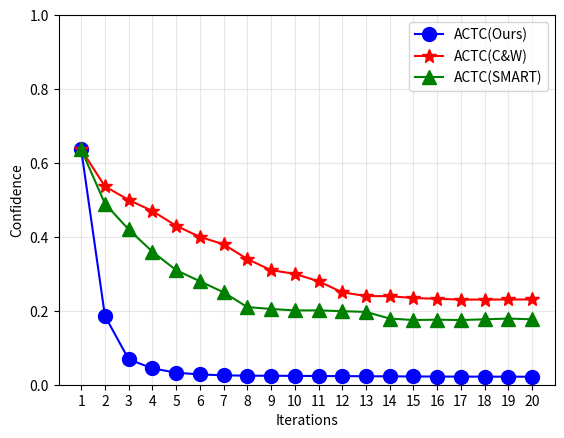

Recreate this plot in Python.
import numpy as np
import matplotlib.pyplot as plt

if __name__ == '__main__':

    # AC_HCN = [0.06803202656200233, 0.44659127081262884, 0.6439423367556044, 0.7195248544147717, 0.7902946554677328, 0.8362422584614251, 0.8716636484023184, 0.8959903656505048, 0.9116568068275228, 0.9227530732750893, 0.9292981206672266, 0.9335495427949354, 0.9370923254173249, 0.9402082758024335, 0.9431553324684501, 0.9459639023989439, 0.9483706708997488, 0.9502743328921497, 0.9520606240257621, 0.9539051922038198, 0.9555523758754134, 0.9569339277222753, 0.958167196251452, 0.9593691918998957, 0.9604391288012266, 0.9613628350198269, 0.9621511464938521, 0.9628271237015724, 0.9634039290249348, 0.9640916902571917, 0.9647017363458872, 0.9652259666472673, 0.9656873904168606, 0.9662408540025353, 0.9668501298874617, 0.9674394344910979, 0.9679115377366543, 0.9683564314618707, 0.9688121872022748, 0.9692333936691284, 0.9696636917069554, 0.9700340013951063, 0.9704060694202781, 0.9707550210878253, 0.9710818426683545, 0.9713670685887337, 0.9716999353840947, 0.9719920996576548, 0.9722527163103223, 0.9725144570693374]
    ACTC_HCN = [0.6365623603778658, 0.18607124623356341, 0.06882641681710533, 0.04417864483908063, 0.03266133707555596, 0.027768446953378323, 0.025465975255904993, 0.02442400893951291, 0.02432744263458808, 0.023905548384854924, 0.023542923296103524, 0.02329043795004626, 0.02293570825769553, 0.02262868628751491, 0.02237421162074238, 0.02212955218147794, 0.021963689986232993, 0.021879127667340903, 0.021783493459518688, 0.021624239434112624, 0.021493025129717402, 0.02139474614538006, 0.021263947524205573, 0.02110396790585556, 0.021004651949296793, 0.02093695362098691, 0.02083917219195497, 0.02076138169173003, 0.02070176341103025, 0.020589225094298502, 0.020504705833770398, 0.020445416982226128, 0.02036242970290081, 0.020271238626041743, 0.020207050004237503, 0.02011894004198922, 0.020051100306182734, 0.01999035910598712, 0.019944843132671863, 0.019881575724833844, 0.01982234299507679, 0.019780289194404332, 0.019726956544669605, 0.019681697116612717, 0.019632496381513764, 0.019595020898327764, 0.01956619103261481, 0.01953752536633324, 0.01950569632424548, 0.019463431366940398]

    # AC_CW = [0.06803202656200233, 0.24659127081262884, 0.3439423367556044, 0.4195248544147717, 0.5302946554677328,
    #           0.6362422584614251, 0.6916636484023184, 0.7559903656505048, 0.7916568068275228, 0.8016568068275228, 0.8218568068275228, 0.8220568068275228,0.8216568068275228,0.8216568068275228,0.8216568068275228,0.8216568068275228,0.8216568068275228,0.8216568068275228,0.8216568068275228,0.8216568068275228]
    ACTC_CW = [0.6365623603778658, 0.5365623603778658, 0.50,0.47,0.43,0.40,0.38,0.34,0.31,0.30,0.28,0.25,0.24,
                0.239463431366940398, 0.2346343,0.232343,0.230343,0.230343,0.2306343,0.2306343]
    #
    # AC_SMART = [0.0680, 0.3566, 0.4239, 0.48,0.58,0.68,0.75,0.80,0.84,0.849,0.850,0.852,0.849,0.850,0.851,0.852,0.8519,0.852,0.8525, 0.855, 0.855]
    ACTC_SMART = [0.6365623603778658, 0.49,0.42,0.36,0.31,0.28,0.25,0.21,0.205,0.201,0.2011,0.199,0.197,0.179,0.175,0.176,0.175,0.177,0.179, 0.177]

    # RN_HCN = [0.6563510825933996, 0.5646204800941632, 0.7052506561749396, 0.7349934004696479, 0.7682817772838462, 0.808844084978773, 0.8438782866069232, 0.869900747333304, 0.8851158296311041, 0.8975655729518621, 0.9058182868830045, 0.910476935103361, 0.9142195046224515, 0.9182313545170473, 0.9220918126447941, 0.925779217883246, 0.9289809616093407, 0.9313993468967965, 0.9336593751104374, 0.9360766496865836, 0.9382147932701628, 0.9400647484435467, 0.9416976005195465, 0.9433462145789235, 0.9447856505794334, 0.9460438770074688, 0.9471426127674931, 0.9480451665949658, 0.948851524211932, 0.9498097243667871, 0.9506364381013555, 0.9513602640217869, 0.9520130407436227, 0.9527900898065127, 0.9536020400082634, 0.9544081941821787, 0.9550620396694285, 0.9556625647783221, 0.9562904454614909, 0.9568866327717842, 0.957504869751574, 0.9580149525609158, 0.958525433401519, 0.9590060305235966, 0.9594588117870444, 0.959855521839927, 0.9603098154439067, 0.9607169474875263, 0.9610973716953595, 0.9614741531622713]
    plt.figure()

    x = [i for i in range(1, 21)]
    plt.xticks(x)

    # plt.plot(x, AC_HCN[:20], marker='o', color='b', ms=10, label='AC(Ours)')
    plt.plot(x, ACTC_HCN[:20], marker='o', ms=10, label='ACTC(Ours)', color='b')
    # plt.plot(x, AC_CW[:20], marker='*', ms=10, label='AC(C&W)', color='r')
    plt.plot(x, ACTC_CW[:20], marker='*', ms=10, label='ACTC(C&W)', color='r')
    # plt.plot(x, AC_SMART[:20], marker='^', ms=10, label='AC(SMART)', color='g')
    plt.plot(x, ACTC_SMART[:20], marker='^', ms=10, label='ACTC(SMART)', color='g')
    # plt.savefig('index.png')
    plt.xlabel('Iterations')
    plt.ylabel('Confidence')
    plt.ylim(0, 1)
    plt.grid(alpha=0.3)
    plt.legend()
    plt.show()
    plt.pause(0.001)



